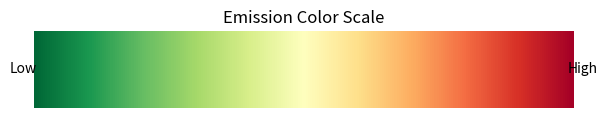

Recreate this plot in Python.

from matplotlib import pyplot as plt
import numpy as np


def create_colorscale_image():
    # Create a gradient image
    gradient = np.linspace(0, 1, 256)
    gradient = np.vstack((gradient, gradient))
    
    fig, ax = plt.subplots(figsize=(6, 1))
    ax.set_title('Emission Color Scale')
    ax.imshow(gradient, aspect='auto', cmap=plt.get_cmap('RdYlGn_r'))
    ax.set_axis_off()
    
    plt.figtext(0.01, 0.5, 'Low', va='center', ha='left', fontsize=10)
    plt.figtext(0.99, 0.5, 'High', va='center', ha='right', fontsize=10)
    
    plt.subplots_adjust(left=0.05, right=0.95)
    plt.savefig('colorscale.png', dpi=300, bbox_inches='tight')
    plt.close()

# Call this function to create and save the color scale image
create_colorscale_image()
